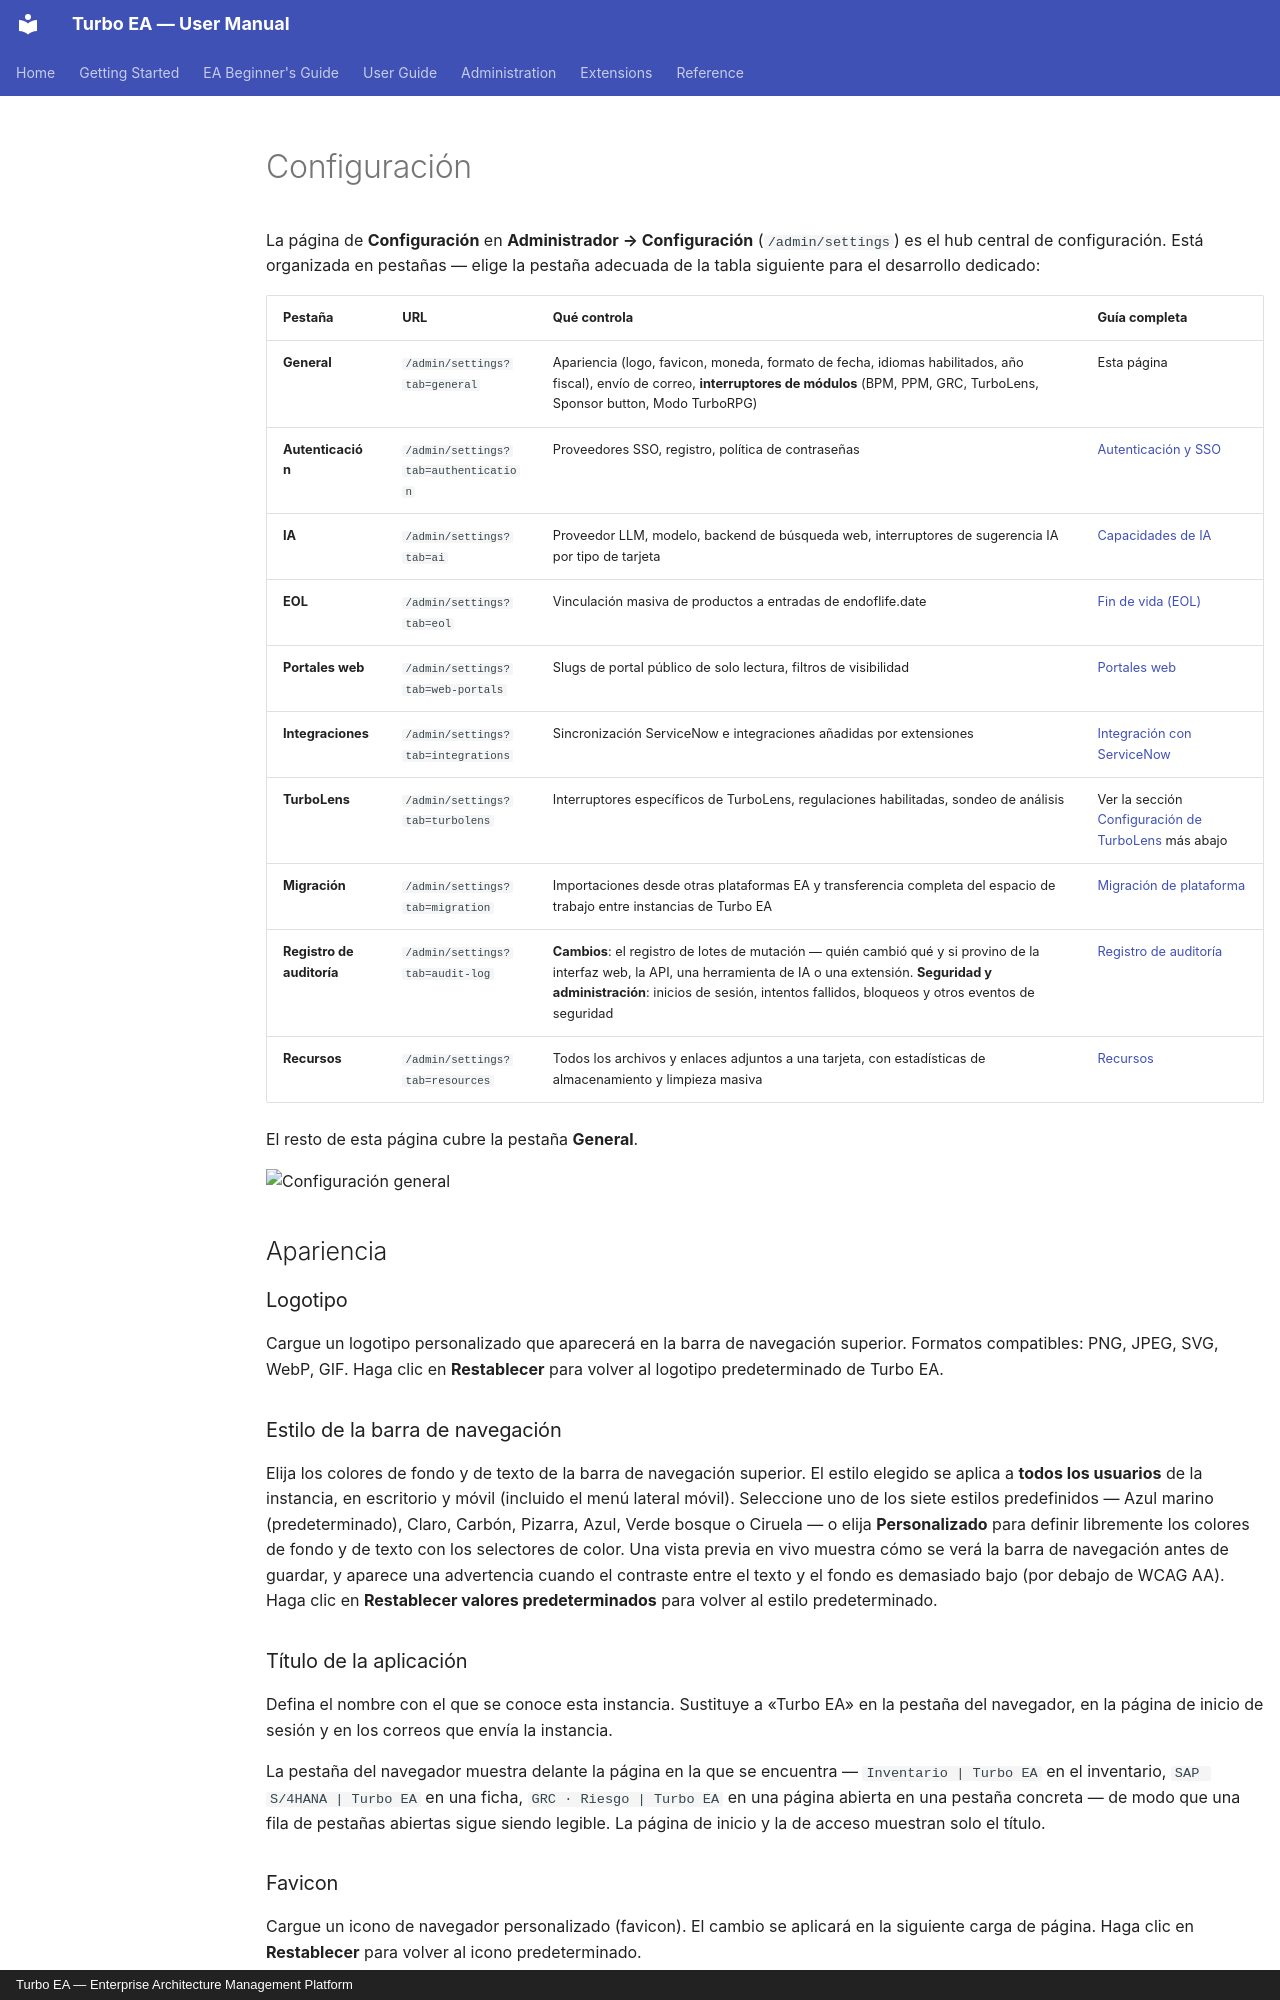

repository: vincentmakes/turbo-ea · page: admin/settings.es/index.html · generator: mkdocs · copyright: Turbo EA — Enterprise Architecture Management Platform

# Configuración

La página de **Configuración** en **Administrador → Configuración** (`/admin/settings`) es el hub central de configuración. Está organizada en pestañas — elige la pestaña adecuada de la tabla siguiente para el desarrollo dedicado:

| Pestaña | URL | Qué controla | Guía completa |
|---------|-----|--------------|---------------|
| **General** | `/admin/settings?tab=general` | Apariencia (logo, favicon, moneda, formato de fecha, idiomas habilitados, año fiscal), envío de correo, **interruptores de módulos** (BPM, PPM, GRC, TurboLens, Sponsor button, Modo TurboRPG) | Esta página |
| **Autenticación** | `/admin/settings?tab=authentication` | Proveedores SSO, registro, política de contraseñas | [Autenticación y SSO](sso.md) |
| **IA** | `/admin/settings?tab=ai` | Proveedor LLM, modelo, backend de búsqueda web, interruptores de sugerencia IA por tipo de tarjeta | [Capacidades de IA](ai.md) |
| **EOL** | `/admin/settings?tab=eol` | Vinculación masiva de productos a entradas de endoflife.date | [Fin de vida (EOL)](eol.md) |
| **Portales web** | `/admin/settings?tab=web-portals` | Slugs de portal público de solo lectura, filtros de visibilidad | [Portales web](web-portals.md) |
| **Integraciones** | `/admin/settings?tab=integrations` | Sincronización ServiceNow e integraciones añadidas por extensiones | [Integración con ServiceNow](servicenow.md) |
| **TurboLens** | `/admin/settings?tab=turbolens` | Interruptores específicos de TurboLens, regulaciones habilitadas, sondeo de análisis | Ver la sección [Configuración de TurboLens](#configuracion-de-turbolens) más abajo |
| **Migración** | `/admin/settings?tab=migration` | Importaciones desde otras plataformas EA y transferencia completa del espacio de trabajo entre instancias de Turbo EA | [Migración de plataforma](migration.md) |
| **Registro de auditoría** | `/admin/settings?tab=audit-log` | **Cambios**: el registro de lotes de mutación — quién cambió qué y si provino de la interfaz web, la API, una herramienta de IA o una extensión. **Seguridad y administración**: inicios de sesión, intentos fallidos, bloqueos y otros eventos de seguridad | [Registro de auditoría](audit-log.md) |
| **Recursos** | `/admin/settings?tab=resources` | Todos los archivos y enlaces adjuntos a una tarjeta, con estadísticas de almacenamiento y limpieza masiva | [Recursos](resources.md) |

El resto de esta página cubre la pestaña **General**.

![Configuración general](../assets/img/es/28_admin_config_general.png)

## Apariencia

### Logotipo

Cargue un logotipo personalizado que aparecerá en la barra de navegación superior. Formatos compatibles: PNG, JPEG, SVG, WebP, GIF. Haga clic en **Restablecer** para volver al logotipo predeterminado de Turbo EA.

### Estilo de la barra de navegación

Elija los colores de fondo y de texto de la barra de navegación superior. El estilo elegido se aplica a **todos los usuarios** de la instancia, en escritorio y móvil (incluido el menú lateral móvil). Seleccione uno de los siete estilos predefinidos — Azul marino (predeterminado), Claro, Carbón, Pizarra, Azul, Verde bosque o Ciruela — o elija **Personalizado** para definir libremente los colores de fondo y de texto con los selectores de color. Una vista previa en vivo muestra cómo se verá la barra de navegación antes de guardar, y aparece una advertencia cuando el contraste entre el texto y el fondo es demasiado bajo (por debajo de WCAG AA). Haga clic en **Restablecer valores predeterminados** para volver al estilo predeterminado.

### Título de la aplicación

Defina el nombre con el que se conoce esta instancia. Sustituye a «Turbo EA» en la pestaña del navegador, en la página de inicio de sesión y en los correos que envía la instancia.

La pestaña del navegador muestra delante la página en la que se encuentra — `Inventario | Turbo EA` en el inventario, `SAP S/4HANA | Turbo EA` en una ficha, `GRC · Riesgo | Turbo EA` en una página abierta en una pestaña concreta — de modo que una fila de pestañas abiertas sigue siendo legible. La página de inicio y la de acceso muestran solo el título.

### Favicon

Cargue un icono de navegador personalizado (favicon). El cambio se aplicará en la siguiente carga de página. Haga clic en **Restablecer** para volver al icono predeterminado.

### Moneda

Seleccione la moneda utilizada para los campos de costo en toda la plataforma. Esto afecta a cómo se formatean los valores de costo en las páginas de detalle de fichas, informes y exportaciones. Se admiten más de 40 monedas, incluyendo USD, EUR, GBP, JPY, CNY, CHF, INR, BRL, IDR, entre otras.
